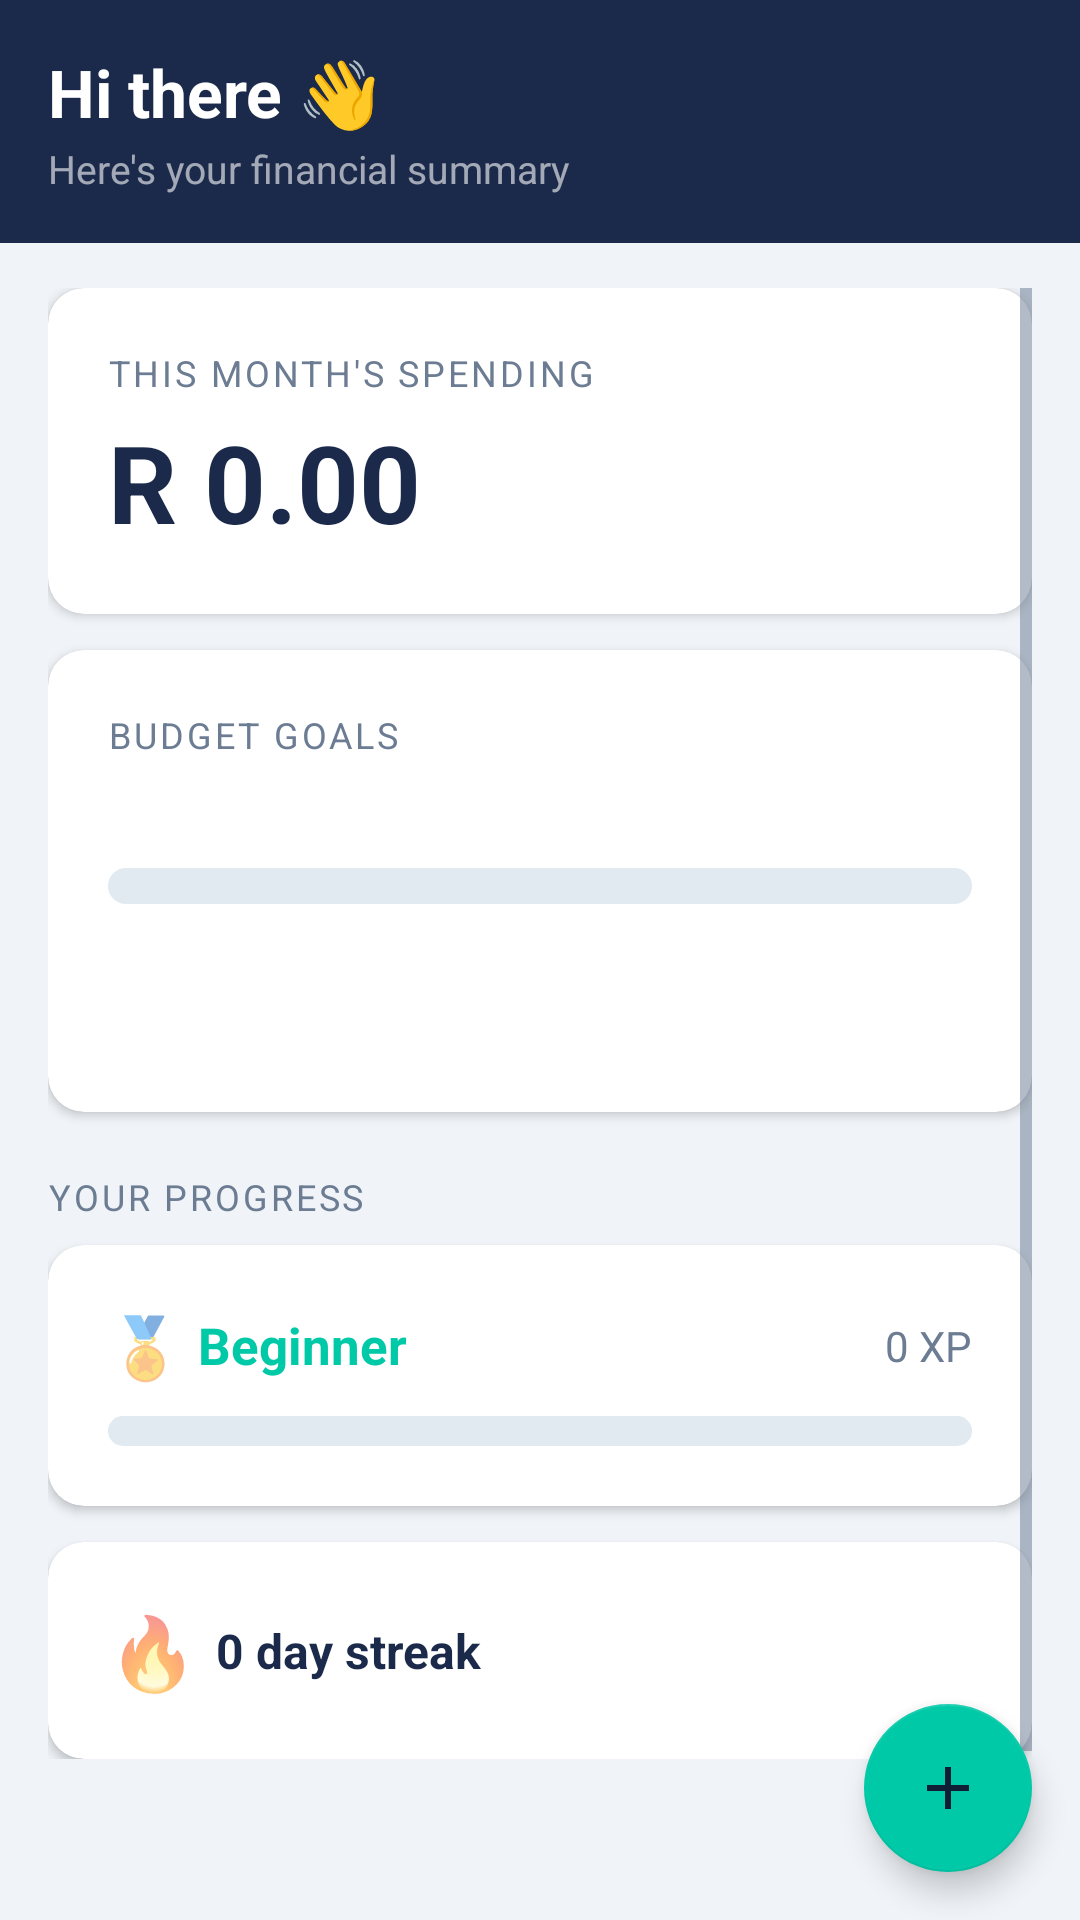

Write the Android layout XML for this screen, with the resource values it uses.
<!-- AndroidManifest.xml: application theme Theme.BudgetMate -->
<!-- res/layout/fragment_dashboard.xml -->
<?xml version="1.0" encoding="utf-8"?>
<androidx.coordinatorlayout.widget.CoordinatorLayout
    xmlns:android="http://schemas.android.com/apk/res/android"
    xmlns:app="http://schemas.android.com/apk/res-auto"
    android:layout_width="match_parent"
    android:layout_height="match_parent"
    android:background="@color/background">

    
    <LinearLayout
        android:id="@+id/toolbar"
        android:layout_width="match_parent"
        android:layout_height="wrap_content"
        android:orientation="vertical"
        android:background="@color/navy_primary"
        android:padding="16dp"
        android:paddingTop="20dp"
        android:paddingBottom="12dp"
        app:layout_constraintTop_toTopOf="parent">

        <TextView
            android:id="@+id/tvGreeting"
            android:layout_width="wrap_content"
            android:layout_height="wrap_content"
            android:text="Hi there 👋"
            android:textColor="@color/surface_white"
            android:textSize="22sp"
            android:textStyle="bold"/>

        <TextView
            android:layout_width="wrap_content"
            android:layout_height="wrap_content"
            android:text="Here's your financial summary"
            android:textColor="#99FFFFFF"
            android:textSize="13sp"
            android:layout_marginTop="2dp"/>
    </LinearLayout>

    <ScrollView
        android:layout_width="match_parent"
        android:layout_height="match_parent"
        android:layout_marginTop="80dp"
        android:padding="16dp"
        android:clipToPadding="false">

        <LinearLayout
            android:layout_width="match_parent"
            android:layout_height="wrap_content"
            android:orientation="vertical"
            android:paddingBottom="100dp">

            
            <com.google.android.material.card.MaterialCardView
                style="@style/CardStyle"
                android:layout_width="match_parent"
                android:layout_height="wrap_content">
                <LinearLayout
                    android:layout_width="match_parent"
                    android:layout_height="wrap_content"
                    android:orientation="vertical"
                    android:padding="20dp">
                    <TextView
                        android:layout_width="wrap_content"
                        android:layout_height="wrap_content"
                        android:text="@string/this_month"
                        android:textColor="@color/text_secondary"
                        android:textSize="12sp"
                        android:textAllCaps="true"
                        android:letterSpacing="0.08"/>
                    <TextView
                        android:id="@+id/tvMonthlyTotal"
                        android:layout_width="wrap_content"
                        android:layout_height="wrap_content"
                        android:text="R 0.00"
                        android:textColor="@color/text_primary"
                        android:textSize="36sp"
                        android:textStyle="bold"
                        android:layout_marginTop="4dp"/>
                </LinearLayout>
            </com.google.android.material.card.MaterialCardView>

            
            <com.google.android.material.card.MaterialCardView
                android:id="@+id/cardGoal"
                style="@style/CardStyle"
                android:layout_width="match_parent"
                android:layout_height="wrap_content"
                android:layout_marginTop="12dp">
                <LinearLayout
                    android:layout_width="match_parent"
                    android:layout_height="wrap_content"
                    android:orientation="vertical"
                    android:padding="20dp">

                    <TextView
                        android:layout_width="wrap_content"
                        android:layout_height="wrap_content"
                        android:text="BUDGET GOALS"
                        android:textColor="@color/text_secondary"
                        android:textSize="12sp"
                        android:textAllCaps="true"
                        android:letterSpacing="0.08"/>

                    <TextView
                        android:id="@+id/tvGoalRange"
                        android:layout_width="wrap_content"
                        android:layout_height="wrap_content"
                        android:textColor="@color/text_primary"
                        android:textStyle="bold"
                        android:textSize="15sp"
                        android:layout_marginTop="6dp"/>

                    <com.google.android.material.progressindicator.LinearProgressIndicator
                        android:id="@+id/progressGoal"
                        android:layout_width="match_parent"
                        android:layout_height="wrap_content"
                        android:layout_marginTop="10dp"
                        app:trackThickness="12dp"
                        app:trackCornerRadius="6dp"
                        app:indicatorColor="@color/success_green"
                        app:trackColor="#E0EAF0"/>

                    
                    <LinearLayout
                        android:layout_width="match_parent"
                        android:layout_height="wrap_content"
                        android:orientation="horizontal"
                        android:layout_marginTop="6dp">
                        <TextView
                            android:id="@+id/tvMinLabel"
                            android:layout_width="0dp"
                            android:layout_height="wrap_content"
                            android:layout_weight="1"
                            android:textColor="@color/text_secondary"
                            android:textSize="12sp"/>
                        <TextView
                            android:id="@+id/tvMaxLabel"
                            android:layout_width="wrap_content"
                            android:layout_height="wrap_content"
                            android:textColor="@color/text_secondary"
                            android:textSize="12sp"/>
                    </LinearLayout>

                    <TextView
                        android:id="@+id/tvGoalStatus"
                        android:layout_width="wrap_content"
                        android:layout_height="wrap_content"
                        android:layout_marginTop="8dp"
                        android:textSize="14sp"
                        android:textStyle="bold"/>
                </LinearLayout>
            </com.google.android.material.card.MaterialCardView>

            
            <TextView
                android:layout_width="wrap_content"
                android:layout_height="wrap_content"
                android:text="YOUR PROGRESS"
                android:textColor="@color/text_secondary"
                android:textSize="12sp"
                android:textAllCaps="true"
                android:letterSpacing="0.08"
                android:layout_marginTop="20dp"
                android:layout_marginBottom="8dp"/>

            
            <com.google.android.material.card.MaterialCardView
                style="@style/CardStyle"
                android:layout_width="match_parent"
                android:layout_height="wrap_content">
                <LinearLayout
                    android:layout_width="match_parent"
                    android:layout_height="wrap_content"
                    android:orientation="vertical"
                    android:padding="20dp">

                    <LinearLayout
                        android:layout_width="match_parent"
                        android:layout_height="wrap_content"
                        android:orientation="horizontal"
                        android:gravity="center_vertical">

                        <TextView
                            android:layout_width="wrap_content"
                            android:layout_height="wrap_content"
                            android:text="🏅 "
                            android:textSize="20sp"/>

                        <TextView
                            android:id="@+id/tvXpLevel"
                            android:layout_width="0dp"
                            android:layout_height="wrap_content"
                            android:layout_weight="1"
                            android:text="Beginner"
                            android:textColor="@color/teal_primary"
                            android:textStyle="bold"
                            android:textSize="17sp"/>

                        <TextView
                            android:id="@+id/tvXpValue"
                            android:layout_width="wrap_content"
                            android:layout_height="wrap_content"
                            android:text="0 XP"
                            android:textColor="@color/text_secondary"
                            android:textSize="14sp"/>
                    </LinearLayout>

                    <com.google.android.material.progressindicator.LinearProgressIndicator
                        android:id="@+id/progressXp"
                        android:layout_width="match_parent"
                        android:layout_height="wrap_content"
                        android:layout_marginTop="10dp"
                        app:trackThickness="10dp"
                        app:trackCornerRadius="5dp"
                        app:indicatorColor="@color/teal_primary"
                        app:trackColor="#E0EAF0"/>
                </LinearLayout>
            </com.google.android.material.card.MaterialCardView>

            
            <com.google.android.material.card.MaterialCardView
                style="@style/CardStyle"
                android:layout_width="match_parent"
                android:layout_height="wrap_content"
                android:layout_marginTop="12dp">
                <LinearLayout
                    android:layout_width="match_parent"
                    android:layout_height="wrap_content"
                    android:orientation="horizontal"
                    android:gravity="center_vertical"
                    android:padding="20dp">
                    <TextView
                        android:layout_width="wrap_content"
                        android:layout_height="wrap_content"
                        android:text="🔥 "
                        android:textSize="24sp"/>
                    <TextView
                        android:id="@+id/tvStreak"
                        android:layout_width="wrap_content"
                        android:layout_height="wrap_content"
                        android:text="0 day streak"
                        android:textColor="@color/text_primary"
                        android:textSize="16sp"
                        android:textStyle="bold"/>
                </LinearLayout>
            </com.google.android.material.card.MaterialCardView>

        </LinearLayout>
    </ScrollView>

    <com.google.android.material.floatingactionbutton.FloatingActionButton
        android:id="@+id/fabAddTransaction"
        android:layout_width="wrap_content"
        android:layout_height="wrap_content"
        android:layout_gravity="bottom|end"
        android:layout_margin="16dp"
        android:contentDescription="@string/add_transaction"
        android:src="@drawable/ic_add"
        app:backgroundTint="@color/teal_primary"
        app:tint="@color/navy_dark"/>

</androidx.coordinatorlayout.widget.CoordinatorLayout>
<!-- resources referenced by this layout -->
<resources>
  <color name="background">#F0F4F8</color>
  <color name="navy_dark">#101E35</color>
  <color name="navy_primary">#1B2A4A</color>
  <color name="success_green">#2DC653</color>
  <color name="surface_white">#FFFFFF</color>
  <color name="teal_primary">#00C9A7</color>
  <color name="text_primary">#1B2A4A</color>
  <color name="text_secondary">#6B7C93</color>
  <!-- drawable ic_add (drawable) -->
  <vector xmlns:android="http://schemas.android.com/apk/res/android"
      android:width="24dp" android:height="24dp" android:viewportWidth="24" android:viewportHeight="24">
      <path android:fillColor="#FF000000" android:pathData="M19,13H13V19H11V13H5V11H11V5H13V11H19V13Z"/>
  </vector>
  <string name="add_transaction">Add Transaction</string>
  <string name="this_month">THIS MONTH\'S SPENDING</string>
  <style name="CardStyle" parent="Widget.MaterialComponents.CardView">
          <item name="cardBackgroundColor">@color/surface_white</item>
          <item name="cardCornerRadius">12dp</item>
          <item name="cardElevation">2dp</item>
          <item name="android:layout_marginBottom">0dp</item>
      </style>
  <style name="Theme.BudgetMate" parent="Theme.MaterialComponents.DayNight.NoActionBar">
          <item name="colorPrimary">@color/teal_primary</item>
          <item name="colorPrimaryVariant">@color/navy_primary</item>
          <item name="colorOnPrimary">@color/navy_dark</item>
          <item name="colorSecondary">@color/navy_primary</item>
          <item name="colorSecondaryVariant">@color/navy_dark</item>
          <item name="colorOnSecondary">@color/surface_white</item>
          <item name="android:colorBackground">@color/background</item>
          <item name="colorSurface">@color/surface_white</item>
          <item name="colorOnSurface">@color/text_primary</item>
          
          <item name="android:editTextColor">@color/text_primary</item>
          <item name="android:textColorPrimary">@color/text_primary</item>
          <item name="android:textColorSecondary">@color/text_secondary</item>
          <item name="android:textColorHint">@color/text_secondary</item>
          <item name="android:statusBarColor" tools:targetApi="21">@color/navy_dark</item>
          <item name="android:windowLightStatusBar" tools:targetApi="23">false</item>
      </style>
</resources>
